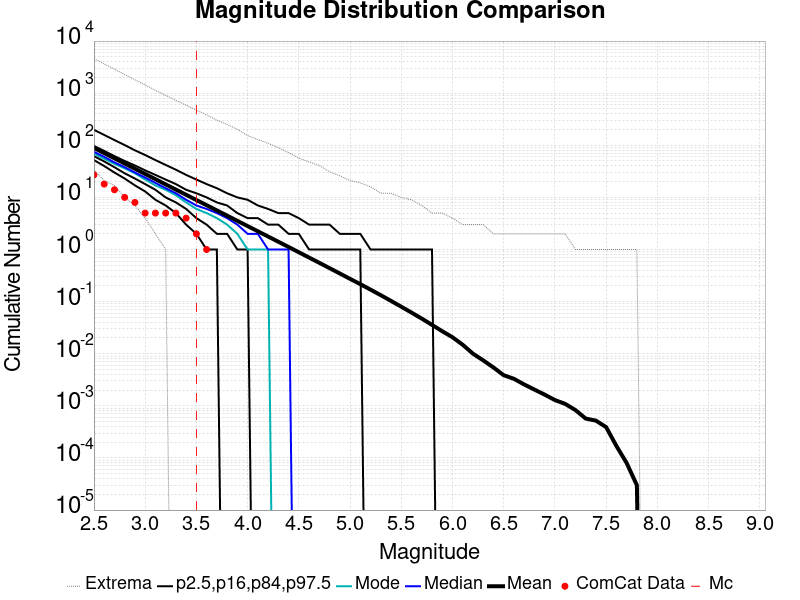

The data file committed next to this chart (first rows):
Magnitude, ComCat Data, Simulation Mean, Simulation Median, Simulation Mode, Simulation Minimum, Simulation Maximum, 2.5 %-ile, 16 %-ile, 84 %-ile, 97.5 %-ile
2.5, 27.0, 89.12, 75.0, 69.0, 34.0, 4585, 52.0, 62.0, 97.0, 198.0
2.6, 18.0, 70.8, 60.0, 55.0, 21.0, 3649, 40.0, 49.0, 78.0, 158.0
2.7, 14.0, 56.24, 47.0, 44.0, 17.0, 2886, 30.0, 38.0, 62.0, 126.0
2.8, 10.0, 44.66, 38.0, 36.0, 10.0, 2281, 23.0, 29.0, 50.0, 101.0
2.9, 8.0, 35.48, 30.0, 29.0, 7.0, 1805, 17.0, 23.0, 41.0, 80.0
3.0, 5.0, 28.18, 24.0, 22.0, 4.0, 1444, 13.0, 18.0, 33.0, 65.0
3.1, 5.0, 22.37, 19.0, 17.0, 2.0, 1130, 9.0, 14.0, 27.0, 52.0
3.2, 5.0, 17.76, 15.0, 14.0, 1.0, 909.0, 7.0, 10.0, 22.0, 42.0
3.3, 5.0, 14.11, 12.0, 11.0, 0.0, 725.0, 5.0, 8.0, 18.0, 34.0
3.4, 4.0, 11.21, 9.0, 8.0, 0.0, 589.0, 3.0, 6.0, 14.0, 27.0
3.5, 2.0, 8.907, 7.0, 6.0, 0.0, 470.0, 2.0, 4.0, 12.0, 22.0
3.6, 1.0, 7.078, 6.0, 5.0, 0.0, 384.0, 1.0, 3.0, 10.0, 18.0
3.7, 0.0, 5.623, 5.0, 4.0, 0.0, 302.0, 1.0, 2.0, 8.0, 15.0
3.8, 0.0, 4.466, 4.0, 3.0, 0.0, 252.0, 0.0, 2.0, 7.0, 12.0
3.9, 0.0, 3.545, 3.0, 2.0, 0.0, 202.0, 0.0, 1.0, 5.0, 10.0
4.0, 0.0, 2.814, 2.0, 1.0, 0.0, 154.0, 0.0, 1.0, 4.0, 9.0
4.1, 0.0, 2.236, 2.0, 1.0, 0.0, 129.0, 0.0, 0.0, 4.0, 7.0
4.2, 0.0, 1.774, 1.0, 1.0, 0.0, 109.0, 0.0, 0.0, 3.0, 6.0
4.3, 0.0, 1.409, 1.0, 0.0, 0.0, 90.0, 0.0, 0.0, 3.0, 5.0
4.4, 0.0, 1.118, 1.0, 0.0, 0.0, 72.0, 0.0, 0.0, 2.0, 5.0
4.5, 0.0, 0.8851, 0.0, 0.0, 0.0, 57.0, 0.0, 0.0, 2.0, 4.0
4.6, 0.0, 0.7006, 0.0, 0.0, 0.0, 48.0, 0.0, 0.0, 1.0, 3.0
4.7, 0.0, 0.5551, 0.0, 0.0, 0.0, 41.0, 0.0, 0.0, 1.0, 3.0
4.8, 0.0, 0.4386, 0.0, 0.0, 0.0, 31.0, 0.0, 0.0, 1.0, 3.0
4.9, 0.0, 0.3468, 0.0, 0.0, 0.0, 26.0, 0.0, 0.0, 1.0, 2.0
5.0, 0.0, 0.2733, 0.0, 0.0, 0.0, 21.0, 0.0, 0.0, 1.0, 2.0
5.1, 0.0, 0.2163, 0.0, 0.0, 0.0, 19.0, 0.0, 0.0, 1.0, 2.0
5.2, 0.0, 0.1697, 0.0, 0.0, 0.0, 16.0, 0.0, 0.0, 0.0, 1.0
5.3, 0.0, 0.1328, 0.0, 0.0, 0.0, 12.0, 0.0, 0.0, 0.0, 1.0
5.4, 0.0, 0.1032, 0.0, 0.0, 0.0, 12.0, 0.0, 0.0, 0.0, 1.0
5.5, 0.0, 0.07988, 0.0, 0.0, 0.0, 10.0, 0.0, 0.0, 0.0, 1.0
5.6, 0.0, 0.06157, 0.0, 0.0, 0.0, 9.0, 0.0, 0.0, 0.0, 1.0
5.7, 0.0, 0.04724, 0.0, 0.0, 0.0, 7.0, 0.0, 0.0, 0.0, 1.0
5.8, 0.0, 0.03576, 0.0, 0.0, 0.0, 5.0, 0.0, 0.0, 0.0, 1.0
5.9, 0.0, 0.02702, 0.0, 0.0, 0.0, 5.0, 0.0, 0.0, 0.0, 0.0
6.0, 0.0, 0.0207, 0.0, 0.0, 0.0, 4.0, 0.0, 0.0, 0.0, 0.0
6.1, 0.0, 0.01485, 0.0, 0.0, 0.0, 3.0, 0.0, 0.0, 0.0, 0.0
6.2, 0.0, 0.01001, 0.0, 0.0, 0.0, 3.0, 0.0, 0.0, 0.0, 0.0
6.3, 0.0, 0.00746, 0.0, 0.0, 0.0, 3.0, 0.0, 0.0, 0.0, 0.0
6.4, 0.0, 0.00544, 0.0, 0.0, 0.0, 2.0, 0.0, 0.0, 0.0, 0.0
6.5, 0.0, 0.00387, 0.0, 0.0, 0.0, 2.0, 0.0, 0.0, 0.0, 0.0
6.6, 0.0, 0.0033, 0.0, 0.0, 0.0, 2.0, 0.0, 0.0, 0.0, 0.0
6.7, 0.0, 0.00257, 0.0, 0.0, 0.0, 2.0, 0.0, 0.0, 0.0, 0.0
6.8, 0.0, 0.00205, 0.0, 0.0, 0.0, 2.0, 0.0, 0.0, 0.0, 0.0
6.9, 0.0, 0.00164, 0.0, 0.0, 0.0, 2.0, 0.0, 0.0, 0.0, 0.0
7.0, 0.0, 0.00129, 0.0, 0.0, 0.0, 2.0, 0.0, 0.0, 0.0, 0.0
7.1, 0.0, 0.00109, 0.0, 0.0, 0.0, 2.0, 0.0, 0.0, 0.0, 0.0
7.2, 0.0, 8.3E-4, 0.0, 0.0, 0.0, 1.0, 0.0, 0.0, 0.0, 0.0
7.3, 0.0, 5.7E-4, 0.0, 0.0, 0.0, 1.0, 0.0, 0.0, 0.0, 0.0
7.4, 0.0, 5.2E-4, 0.0, 0.0, 0.0, 1.0, 0.0, 0.0, 0.0, 0.0
7.5, 0.0, 3.9E-4, 0.0, 0.0, 0.0, 1.0, 0.0, 0.0, 0.0, 0.0
7.6, 0.0, 1.7E-4, 0.0, 0.0, 0.0, 1.0, 0.0, 0.0, 0.0, 0.0
7.7, 0.0, 8.0E-5, 0.0, 0.0, 0.0, 1.0, 0.0, 0.0, 0.0, 0.0
7.8, 0.0, 3.0E-5, 0.0, 0.0, 0.0, 1.0, 0.0, 0.0, 0.0, 0.0
7.9, 0.0, 0.0, 0.0, 0.0, 0.0, 0.0, 0.0, 0.0, 0.0, 0.0
8.0, 0.0, 0.0, 0.0, 0.0, 0.0, 0.0, 0.0, 0.0, 0.0, 0.0
8.1, 0.0, 0.0, 0.0, 0.0, 0.0, 0.0, 0.0, 0.0, 0.0, 0.0
8.2, 0.0, 0.0, 0.0, 0.0, 0.0, 0.0, 0.0, 0.0, 0.0, 0.0
8.3, 0.0, 0.0, 0.0, 0.0, 0.0, 0.0, 0.0, 0.0, 0.0, 0.0
8.4, 0.0, 0.0, 0.0, 0.0, 0.0, 0.0, 0.0, 0.0, 0.0, 0.0
... 6 more rows
